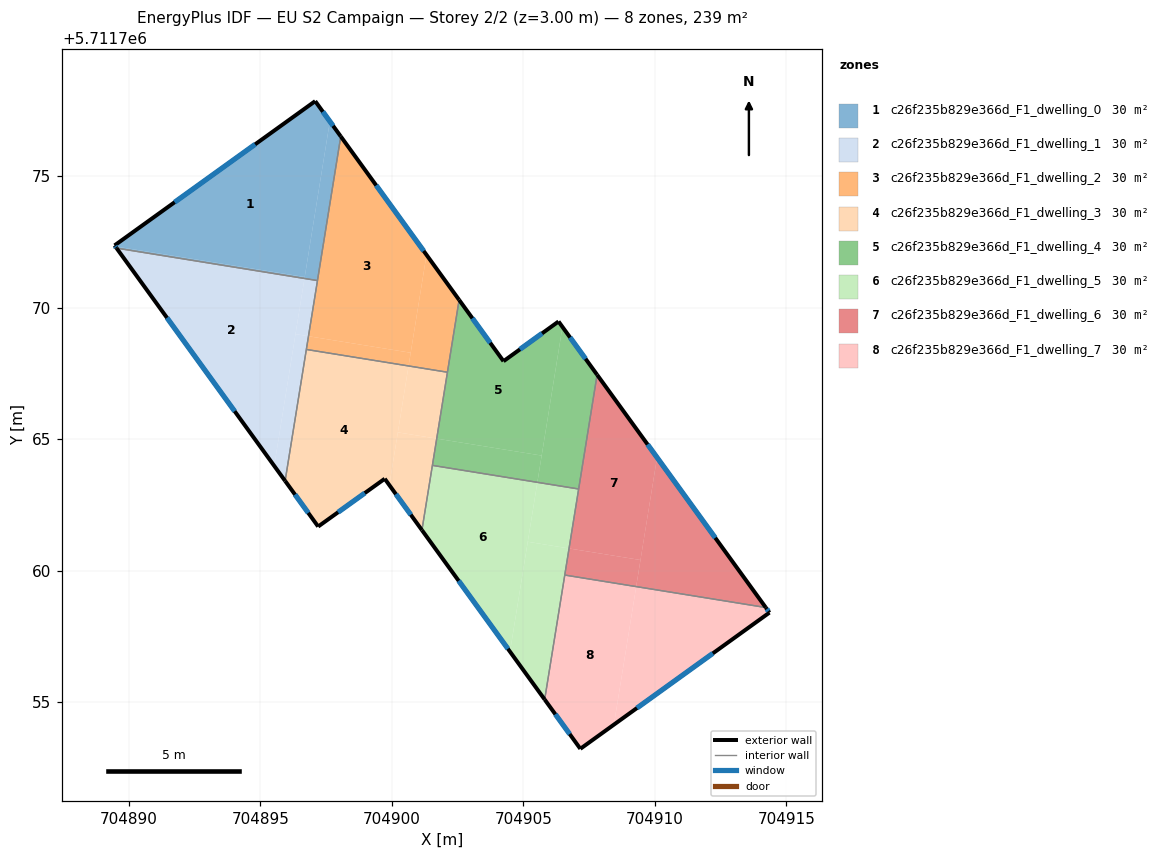
=== STOREY PLAN SPEC (per zone: floor XY polygon, exterior-wall plan segments, windows/doors) ===
zone 1: c26f235b829e366d_F1_dwelling_0  (29.9 m²)
  floor: (704896.69, 5711771.16) (704897.64, 5711777.08) (704897.08, 5711777.85) (704889.46, 5711772.36) (704889.48, 5711772.33)
  floor: (704897.17, 5711771.03) (704898.06, 5711776.51) (704897.64, 5711777.08) (704896.68, 5711771.11)
  floor: (704896.68, 5711771.11) (704896.69, 5711771.16) (704889.48, 5711772.33) (704889.53, 5711772.26)
  exterior wall: (704897.08, 5711777.85) – (704898.06, 5711776.51)  [1.7 m]
    window: (704897.38, 5711777.45) – (704897.77, 5711776.91)  [0.8 m²]
  exterior wall: (704889.53, 5711772.26) – (704889.46, 5711772.36)  [0.1 m]
    window: (704889.51, 5711772.29) – (704889.48, 5711772.33)  [0.1 m²]
  exterior wall: (704889.46, 5711772.36) – (704897.08, 5711777.85)  [9.4 m]
    window: (704891.74, 5711774.01) – (704894.80, 5711776.21)  [4.5 m²]
  interior walls: 2
zone 2: c26f235b829e366d_F1_dwelling_1  (29.9 m²)
  floor: (704895.53, 5711763.98) (704896.68, 5711771.11) (704889.53, 5711772.26)
  floor: (704895.94, 5711763.41) (704896.83, 5711768.91) (704896.34, 5711768.99) (704895.53, 5711763.98)
  floor: (704896.83, 5711768.91) (704897.17, 5711771.03) (704896.68, 5711771.11) (704896.34, 5711768.99)
  exterior wall: (704895.94, 5711763.41) – (704889.53, 5711772.26)  [10.9 m]
    window: (704894.02, 5711766.06) – (704891.45, 5711769.61)  [5.3 m²]
  interior walls: 3
zone 3: c26f235b829e366d_F1_dwelling_2  (29.9 m²)
  floor: (704900.72, 5711768.28) (704901.32, 5711772.00) (704898.06, 5711776.51) (704896.83, 5711768.91)
  floor: (704902.11, 5711767.54) (704902.56, 5711770.29) (704901.32, 5711772.00) (704900.63, 5711767.78)
  floor: (704900.63, 5711767.78) (704900.72, 5711768.28) (704896.83, 5711768.91) (704896.75, 5711768.41)
  exterior wall: (704898.06, 5711776.51) – (704902.56, 5711770.29)  [7.7 m]
    window: (704899.40, 5711774.65) – (704901.21, 5711772.15)  [3.7 m²]
  interior walls: 4
zone 4: c26f235b829e366d_F1_dwelling_3  (29.9 m²)
  floor: (704899.90, 5711763.25) (704900.63, 5711767.78) (704896.75, 5711768.41) (704895.94, 5711763.41) (704897.20, 5711761.67) (704899.73, 5711763.49)
  floor: (704901.14, 5711761.54) (704901.71, 5711765.02) (704900.23, 5711765.25) (704899.90, 5711763.25)
  floor: (704901.71, 5711765.02) (704902.11, 5711767.54) (704900.63, 5711767.78) (704900.23, 5711765.25)
  exterior wall: (704897.20, 5711761.67) – (704895.94, 5711763.41)  [2.1 m]
    window: (704896.82, 5711762.19) – (704896.32, 5711762.89)  [1.0 m²]
  exterior wall: (704901.14, 5711761.54) – (704899.73, 5711763.49)  [2.4 m]
    window: (704900.72, 5711762.12) – (704900.15, 5711762.91)  [1.2 m²]
  exterior wall: (704899.73, 5711763.49) – (704897.20, 5711761.67)  [3.1 m]
    window: (704898.97, 5711762.95) – (704897.95, 5711762.22)  [1.5 m²]
  interior walls: 4
zone 5: c26f235b829e366d_F1_dwelling_4  (29.9 m²)
  floor: (704905.70, 5711764.37) (704906.49, 5711769.26) (704906.34, 5711769.47) (704904.24, 5711767.96) (704902.56, 5711770.29) (704901.71, 5711765.02)
  floor: (704907.10, 5711763.10) (704907.80, 5711767.44) (704906.49, 5711769.26) (704905.53, 5711763.35)
  floor: (704905.53, 5711763.35) (704905.70, 5711764.37) (704901.71, 5711765.02) (704901.54, 5711764.00)
  exterior wall: (704902.56, 5711770.29) – (704904.24, 5711767.96)  [2.9 m]
    window: (704903.06, 5711769.59) – (704903.74, 5711768.66)  [1.4 m²]
  exterior wall: (704904.24, 5711767.96) – (704906.34, 5711769.47)  [2.6 m]
    window: (704904.87, 5711768.41) – (704905.71, 5711769.02)  [1.2 m²]
  exterior wall: (704906.34, 5711769.47) – (704907.80, 5711767.45)  [2.5 m]
    window: (704906.78, 5711768.86) – (704907.36, 5711768.05)  [1.2 m²]
  interior walls: 4
zone 6: c26f235b829e366d_F1_dwelling_5  (29.9 m²)
  floor: (704904.49, 5711756.92) (704905.53, 5711763.35) (704901.54, 5711764.00) (704901.14, 5711761.54)
  floor: (704905.81, 5711755.10) (704906.74, 5711760.84) (704905.17, 5711761.09) (704904.49, 5711756.92)
  floor: (704906.74, 5711760.84) (704907.10, 5711763.10) (704905.53, 5711763.35) (704905.17, 5711761.09)
  exterior wall: (704905.81, 5711755.10) – (704901.14, 5711761.54)  [8.0 m]
    window: (704904.41, 5711757.02) – (704902.54, 5711759.61)  [3.8 m²]
  interior walls: 4
zone 7: c26f235b829e366d_F1_dwelling_6  (29.9 m²)
  floor: (704909.45, 5711760.40) (704910.08, 5711764.30) (704907.80, 5711767.44) (704906.74, 5711760.84)
  floor: (704914.22, 5711758.59) (704910.08, 5711764.30) (704909.29, 5711759.39)
  floor: (704909.29, 5711759.39) (704909.45, 5711760.40) (704906.74, 5711760.84) (704906.57, 5711759.83)
  exterior wall: (704907.80, 5711767.45) – (704914.22, 5711758.59)  [10.9 m]
    window: (704909.72, 5711764.80) – (704912.30, 5711761.24)  [5.3 m²]
  interior walls: 3
zone 8: c26f235b829e366d_F1_dwelling_7  (29.9 m²)
  floor: (704908.44, 5711754.14) (704909.29, 5711759.39) (704906.57, 5711759.83) (704905.81, 5711755.10) (704907.17, 5711753.22)
  floor: (704914.36, 5711758.40) (704914.22, 5711758.59) (704909.29, 5711759.39) (704908.44, 5711754.14)
  exterior wall: (704914.22, 5711758.59) – (704914.36, 5711758.40)  [0.2 m]
    window: (704914.26, 5711758.54) – (704914.32, 5711758.46)  [0.1 m²]
  exterior wall: (704914.36, 5711758.40) – (704907.17, 5711753.22)  [8.9 m]
    window: (704912.20, 5711756.85) – (704909.32, 5711754.77)  [4.3 m²]
  exterior wall: (704907.17, 5711753.22) – (704905.81, 5711755.10)  [2.3 m]
    window: (704906.76, 5711753.78) – (704906.22, 5711754.54)  [1.1 m²]
  interior walls: 2

=== DERIVED (storey summary) ===
Building: EU S2 Campaign
Storey: 2 of 2  (floor level z = 3.00 m)
Storey gross floor area: 238.9 m²
Zones on this storey: 8
  - c26f235b829e366d_F1_dwelling_0: floor 29.9 m²; exterior wall 11.2 m (33.5 m²); 3 window(s) 5.4 m²; WWR 16.1%
  - c26f235b829e366d_F1_dwelling_1: floor 29.9 m²; exterior wall 10.9 m (32.8 m²); 1 window(s) 5.3 m²; WWR 16.1%
  - c26f235b829e366d_F1_dwelling_2: floor 29.9 m²; exterior wall 7.7 m (23.0 m²); 1 window(s) 3.7 m²; WWR 16.1%
  - c26f235b829e366d_F1_dwelling_3: floor 29.9 m²; exterior wall 7.7 m (23.0 m²); 3 window(s) 3.7 m²; WWR 16.1%
  - c26f235b829e366d_F1_dwelling_4: floor 29.9 m²; exterior wall 8.0 m (23.9 m²); 3 window(s) 3.8 m²; WWR 16.1%
  - c26f235b829e366d_F1_dwelling_5: floor 29.9 m²; exterior wall 8.0 m (23.9 m²); 1 window(s) 3.8 m²; WWR 16.1%
  - c26f235b829e366d_F1_dwelling_6: floor 29.9 m²; exterior wall 10.9 m (32.8 m²); 1 window(s) 5.3 m²; WWR 16.1%
  - c26f235b829e366d_F1_dwelling_7: floor 29.9 m²; exterior wall 11.4 m (34.2 m²); 3 window(s) 5.5 m²; WWR 16.1%
Zone adjacency (shared interzone walls):
  - c26f235b829e366d_F1_dwelling_0 ↔ c26f235b829e366d_F1_dwelling_1
  - c26f235b829e366d_F1_dwelling_0 ↔ c26f235b829e366d_F1_dwelling_2
  - c26f235b829e366d_F1_dwelling_1 ↔ c26f235b829e366d_F1_dwelling_2
  - c26f235b829e366d_F1_dwelling_1 ↔ c26f235b829e366d_F1_dwelling_3
  - c26f235b829e366d_F1_dwelling_2 ↔ c26f235b829e366d_F1_dwelling_3
  - c26f235b829e366d_F1_dwelling_2 ↔ c26f235b829e366d_F1_dwelling_4
  - c26f235b829e366d_F1_dwelling_3 ↔ c26f235b829e366d_F1_dwelling_4
  - c26f235b829e366d_F1_dwelling_3 ↔ c26f235b829e366d_F1_dwelling_5
  - c26f235b829e366d_F1_dwelling_4 ↔ c26f235b829e366d_F1_dwelling_5
  - c26f235b829e366d_F1_dwelling_4 ↔ c26f235b829e366d_F1_dwelling_6
  - c26f235b829e366d_F1_dwelling_5 ↔ c26f235b829e366d_F1_dwelling_6
  - c26f235b829e366d_F1_dwelling_5 ↔ c26f235b829e366d_F1_dwelling_7
  - c26f235b829e366d_F1_dwelling_6 ↔ c26f235b829e366d_F1_dwelling_7